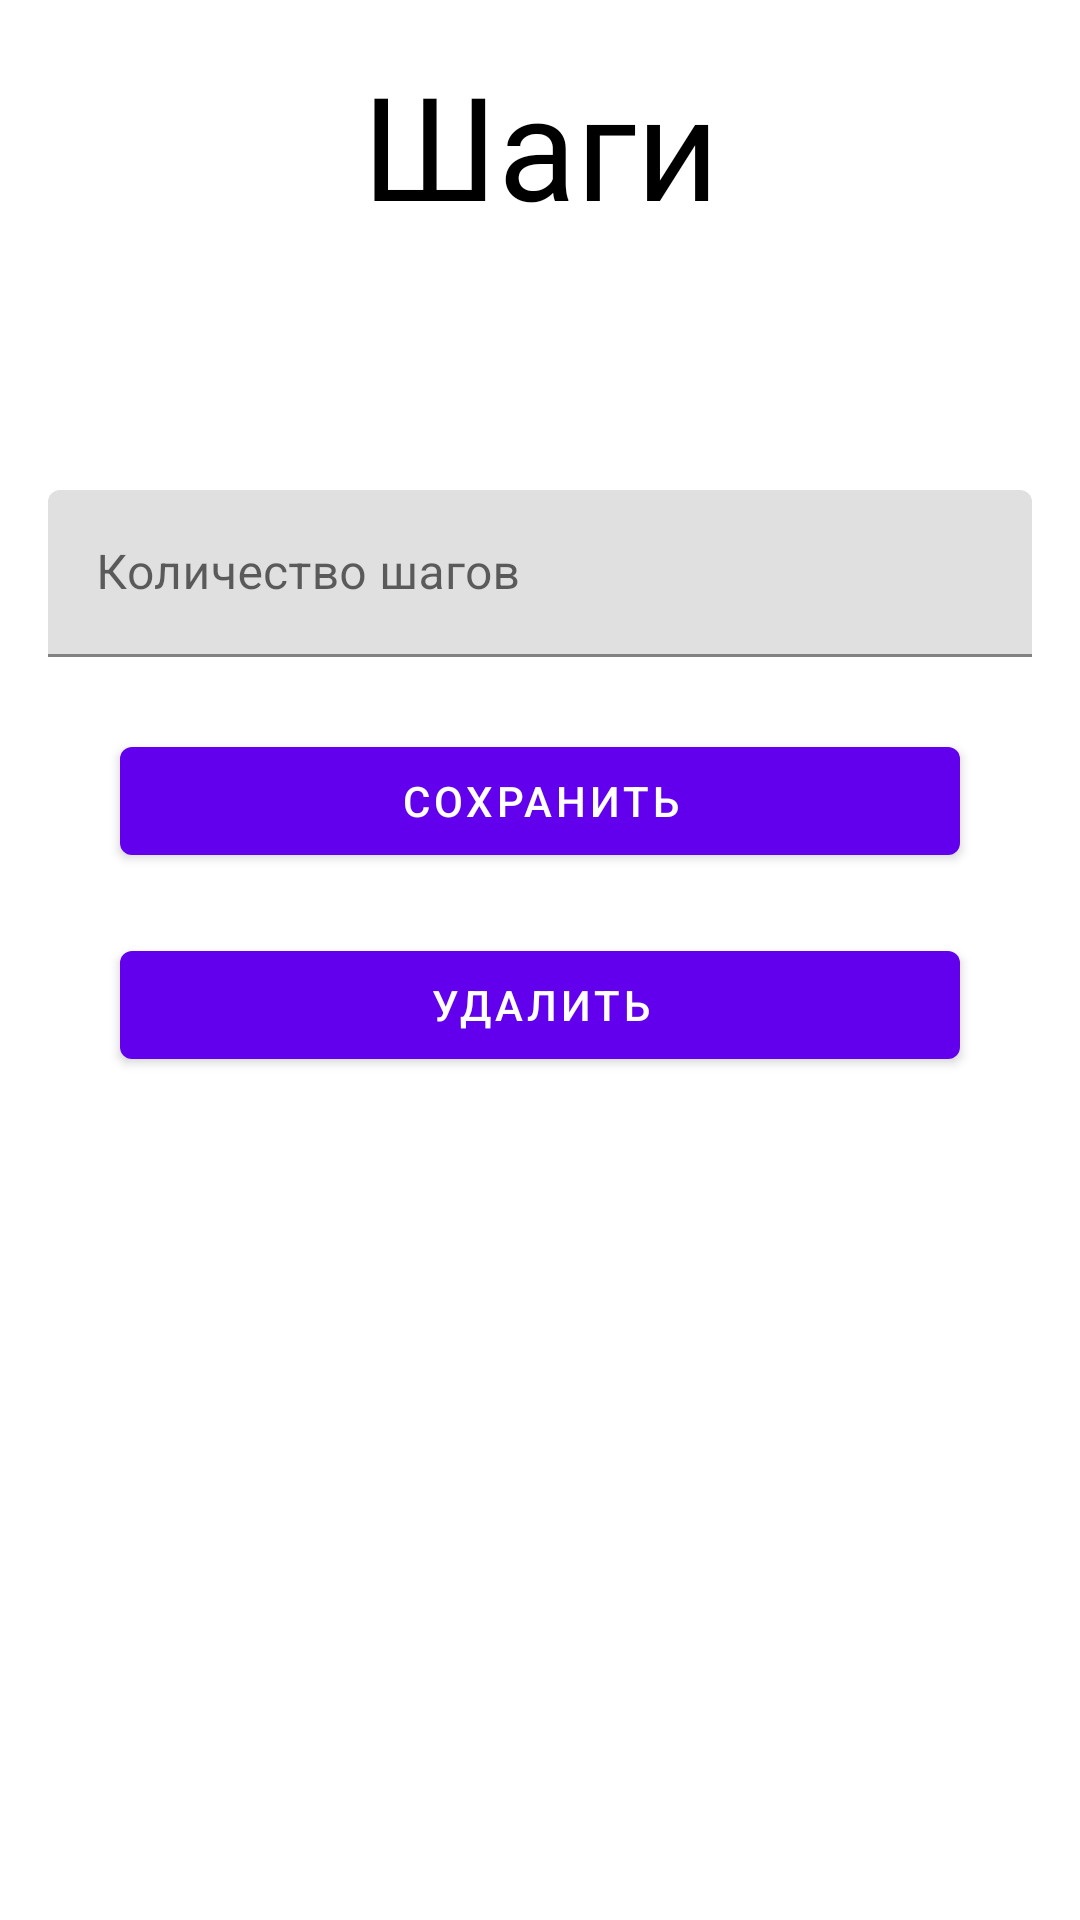

This screen was rendered from an Android layout file. Write that file and the resources it references.
<!-- AndroidManifest.xml: application theme Theme.SuperFitnes -->
<!-- res/layout/fragment_first.xml -->
<?xml version="1.0" encoding="utf-8"?>
<androidx.constraintlayout.widget.ConstraintLayout xmlns:android="http://schemas.android.com/apk/res/android"
    xmlns:app="http://schemas.android.com/apk/res-auto"
    xmlns:tools="http://schemas.android.com/tools"
    android:layout_width="match_parent"
    android:layout_height="match_parent"
    android:padding="16dp"
    tools:context=".FirstFragment">

    <androidx.constraintlayout.widget.ConstraintLayout
        android:id="@+id/label_layout_steps"
        android:layout_width="match_parent"
        android:layout_height="match_parent"
        app:layout_constraintBottom_toBottomOf="parent"
        app:layout_constraintEnd_toEndOf="parent"
        app:layout_constraintStart_toStartOf="parent"
        app:layout_constraintTop_toTopOf="parent">

        <TextView
            android:id="@+id/textView"
            android:layout_width="0dp"
            android:layout_height="wrap_content"
            android:text="@string/steps"
            android:textAlignment="center"
            android:textColor="#000000"
            android:textSize="48sp"
            app:layout_constraintEnd_toEndOf="parent"
            app:layout_constraintStart_toStartOf="parent"
            app:layout_constraintTop_toTopOf="parent" />

        <TextView
            android:id="@+id/label_steps"
            android:layout_width="0dp"
            android:layout_height="wrap_content"
            android:layout_marginTop="40dp"
            android:textAlignment="textStart"
            android:textColor="#000000"
            android:textSize="20sp"
            app:layout_constraintEnd_toEndOf="parent"
            app:layout_constraintStart_toStartOf="parent"
            app:layout_constraintTop_toBottomOf="@+id/textView"
            tools:text="label_steps" />

        <com.google.android.material.textfield.TextInputLayout
            android:id="@+id/edit_steps_label"
            android:layout_width="0dp"
            android:layout_height="wrap_content"
            android:layout_marginTop="16dp"
            android:hint="Количество шагов"
            app:layout_constraintEnd_toEndOf="parent"
            app:layout_constraintStart_toStartOf="parent"
            app:layout_constraintTop_toBottomOf="@+id/label_steps">

            <com.google.android.material.textfield.TextInputEditText
                android:id="@+id/edit_steps"
                android:layout_width="match_parent"
                android:layout_height="match_parent"
                android:inputType="textAutoComplete|textCapWords"
                android:singleLine="true" />
        </com.google.android.material.textfield.TextInputLayout>

        <Button
            android:id="@+id/save"
            android:layout_width="0dp"
            android:layout_height="wrap_content"
            android:layout_marginStart="24dp"
            android:layout_marginTop="24dp"
            android:layout_marginEnd="24dp"
            android:text="Сохранить"
            app:layout_constraintEnd_toEndOf="parent"
            app:layout_constraintStart_toStartOf="parent"
            app:layout_constraintTop_toBottomOf="@+id/edit_steps_label" />

        <Button
            android:id="@+id/delete"
            android:layout_width="0dp"
            android:layout_height="wrap_content"
            android:layout_marginStart="24dp"
            android:layout_marginTop="20dp"
            android:layout_marginEnd="24dp"
            android:text="Удалить"
            app:layout_constraintEnd_toEndOf="parent"
            app:layout_constraintStart_toStartOf="parent"
            app:layout_constraintTop_toBottomOf="@+id/save" />

    </androidx.constraintlayout.widget.ConstraintLayout>

</androidx.constraintlayout.widget.ConstraintLayout>
<!-- resources referenced by this layout -->
<resources>
  <string name="steps">Шаги</string>
  <style name="Theme.SuperFitnes" parent="Theme.MaterialComponents.DayNight.DarkActionBar">
          
          <item name="colorPrimary">@color/purple_500</item>
          <item name="colorPrimaryVariant">@color/purple_700</item>
          <item name="colorOnPrimary">@color/white</item>
          
          <item name="colorSecondary">@color/teal_200</item>
          <item name="colorSecondaryVariant">@color/teal_700</item>
          <item name="colorOnSecondary">@color/black</item>
          
          <item name="android:statusBarColor">?attr/colorPrimaryVariant</item>
          
      </style>
  <!-- not gathered from this repository: default colours our renderer supplied (Android Studio template values) -->
  <color name="purple_500">#FF6200EE</color>
  <color name="purple_700">#FF3700B3</color>
  <color name="teal_200">#FF03DAC5</color>
  <color name="teal_700">#FF018786</color>
  <color name="black">#FF000000</color>
  <color name="white">#FFFFFFFF</color>
</resources>
